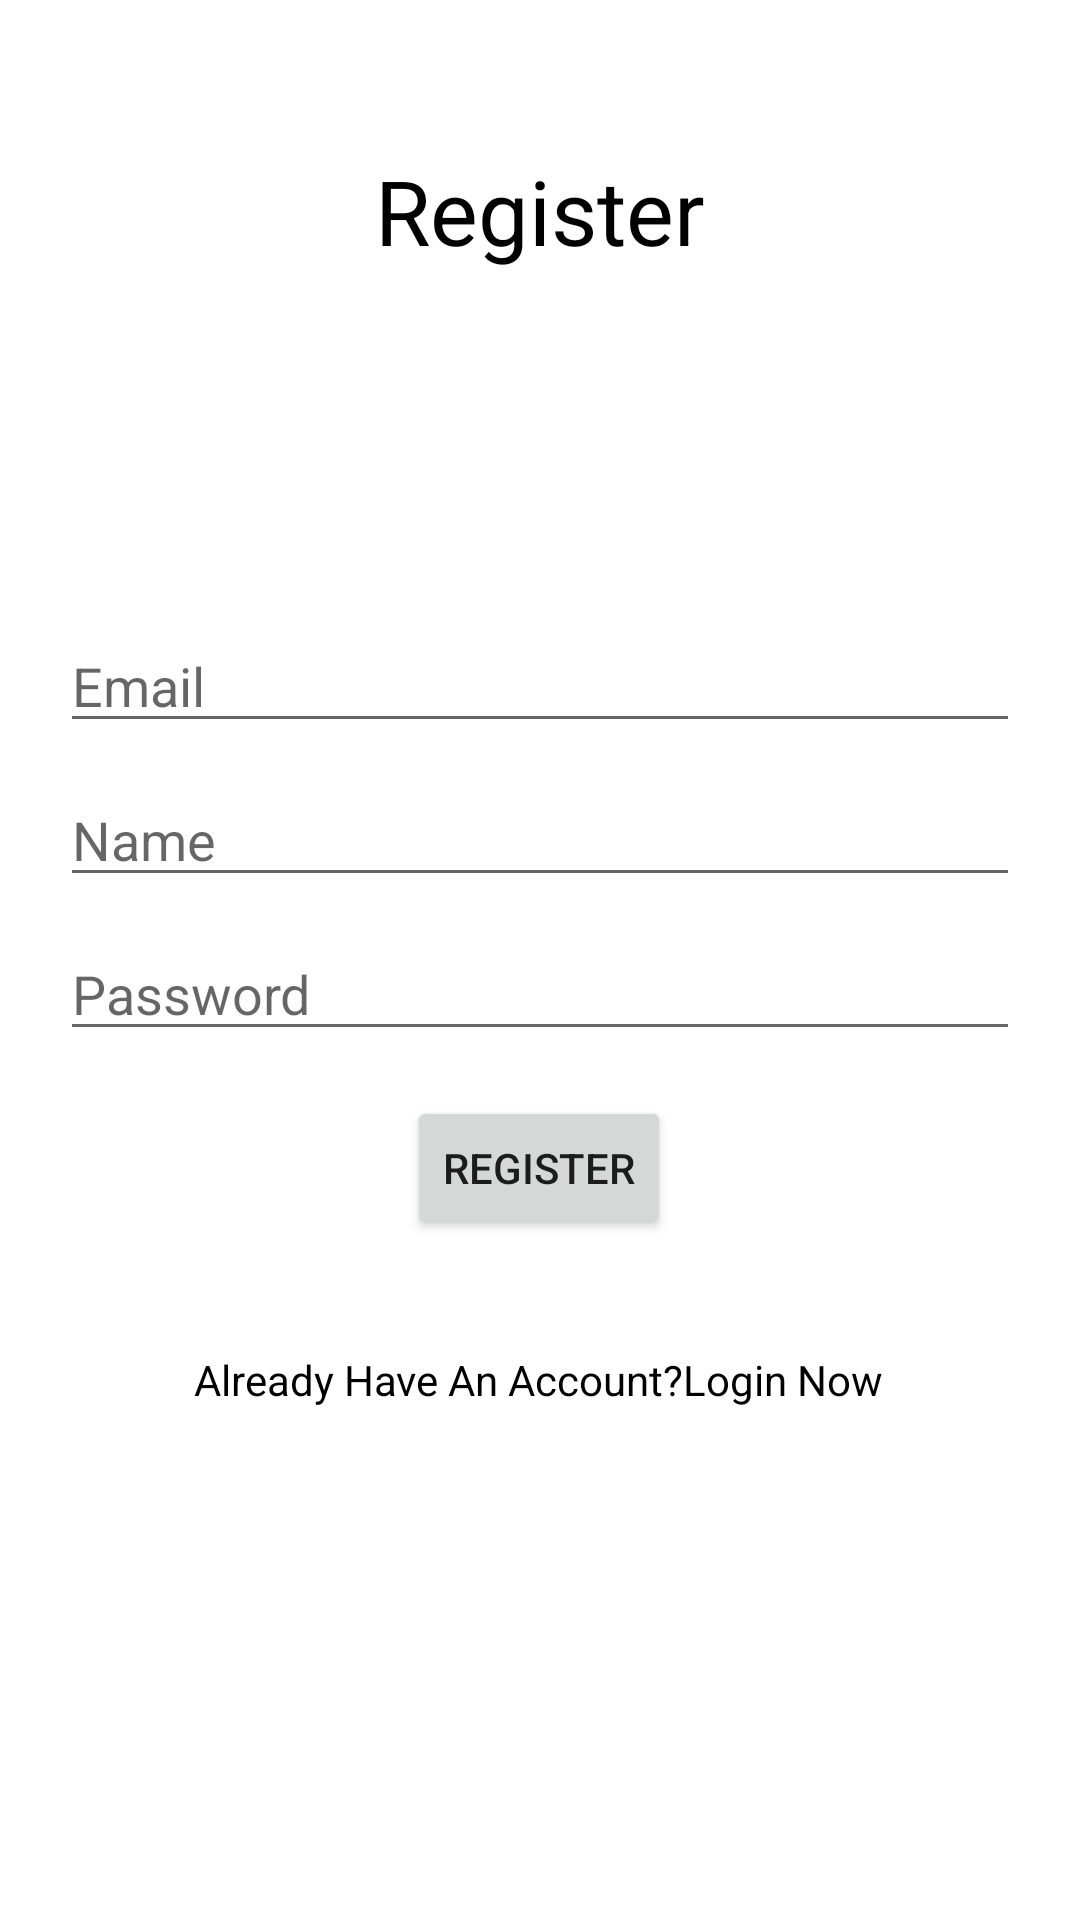

The Android layout XML behind this screen, and the referenced resources:
<!-- AndroidManifest.xml: application theme Theme.CarpentryShop -->
<!-- res/layout/activity_register.xml -->
<?xml version="1.0" encoding="utf-8"?>
<androidx.constraintlayout.widget.ConstraintLayout xmlns:android="http://schemas.android.com/apk/res/android"
    xmlns:app="http://schemas.android.com/apk/res-auto"
    xmlns:tools="http://schemas.android.com/tools"
    android:layout_width="match_parent"
    android:layout_height="match_parent"
    tools:context=".RegisterActivity"
    android:background="@drawable/backgroundimage">

    <TextView
        android:id="@+id/textView"
        android:layout_width="wrap_content"
        android:layout_height="wrap_content"
        android:layout_marginTop="50dp"
        android:text="Register"
        android:textColor="#000000"
        android:textSize="30sp"
        app:layout_constraintEnd_toEndOf="parent"
        app:layout_constraintStart_toStartOf="parent"
        app:layout_constraintTop_toTopOf="parent" />

    <EditText
        android:id="@+id/editTextPassword_Register"
        android:layout_width="0dp"
        android:layout_height="wrap_content"
        android:layout_marginTop="10dp"
        android:ems="10"
        android:hint="Password"
        android:inputType="textPersonName"
        app:layout_constraintEnd_toEndOf="@+id/editTextTextPerson_name"
        app:layout_constraintStart_toStartOf="@+id/editTextTextPerson_name"
        app:layout_constraintTop_toBottomOf="@+id/editTextTextPerson_name" />

    <EditText
        android:id="@+id/editTextUserName_Register"
        android:layout_width="0dp"
        android:layout_height="wrap_content"
        android:layout_marginStart="20dp"
        android:layout_marginTop="116dp"
        android:layout_marginEnd="20dp"
        android:ems="10"
        android:hint="Email"
        android:inputType="textPersonName"
        app:layout_constraintEnd_toEndOf="parent"
        app:layout_constraintHorizontal_bias="0.0"
        app:layout_constraintStart_toStartOf="parent"
        app:layout_constraintTop_toBottomOf="@+id/textView" />

    <TextView
        android:id="@+id/textView_Login_Here"
        android:layout_width="wrap_content"
        android:layout_height="wrap_content"
        android:layout_marginTop="100dp"
        android:text="Already Have An Account?Login Now"
        android:textColor="#000000"
        app:layout_constraintEnd_toEndOf="parent"
        app:layout_constraintHorizontal_bias="0.498"
        app:layout_constraintStart_toStartOf="parent"
        app:layout_constraintTop_toBottomOf="@+id/editTextPassword_Register" />

    <Button
        android:id="@+id/button_register"
        android:layout_width="wrap_content"
        android:layout_height="wrap_content"
        android:layout_marginTop="15dp"
        android:text="Register"
        app:layout_constraintEnd_toEndOf="@+id/editTextPassword_Register"
        app:layout_constraintHorizontal_bias="0.498"
        app:layout_constraintStart_toStartOf="@+id/editTextPassword_Register"
        app:layout_constraintTop_toBottomOf="@+id/editTextPassword_Register" />

    <EditText
        android:id="@+id/editTextTextPerson_name"
        android:layout_width="0dp"
        android:layout_height="wrap_content"
        android:layout_marginTop="10dp"
        android:ems="10"
        android:hint="Name"
        android:inputType="textPersonName"
        app:layout_constraintBottom_toTopOf="@+id/editTextPassword_Register"
        app:layout_constraintEnd_toEndOf="@+id/editTextUserName_Register"
        app:layout_constraintStart_toStartOf="@+id/editTextUserName_Register"
        app:layout_constraintTop_toBottomOf="@+id/editTextUserName_Register"
        app:layout_constraintVertical_bias="0.0" />

</androidx.constraintlayout.widget.ConstraintLayout>
<!-- resources referenced by this layout -->
<resources>
  <style name="Theme.CarpentryShop" parent="Theme.MaterialComponents.DayNight.DarkActionBar">
          
          <item name="colorPrimary">@color/purple_500</item>
          <item name="colorPrimaryVariant">@color/purple_700</item>
          <item name="colorOnPrimary">@color/white</item>
          
          <item name="colorSecondary">@color/teal_200</item>
          <item name="colorSecondaryVariant">@color/teal_700</item>
          <item name="colorOnSecondary">@color/black</item>
          
          <item name="android:statusBarColor">?attr/colorPrimaryVariant</item>
          
      </style>
  <!-- not gathered from this repository: default colours our renderer supplied (Android Studio template values) -->
  <color name="purple_500">#FF6200EE</color>
  <color name="purple_700">#FF3700B3</color>
  <color name="teal_200">#FF03DAC5</color>
  <color name="teal_700">#FF018786</color>
  <color name="black">#FF000000</color>
  <color name="white">#FFFFFFFF</color>
</resources>
